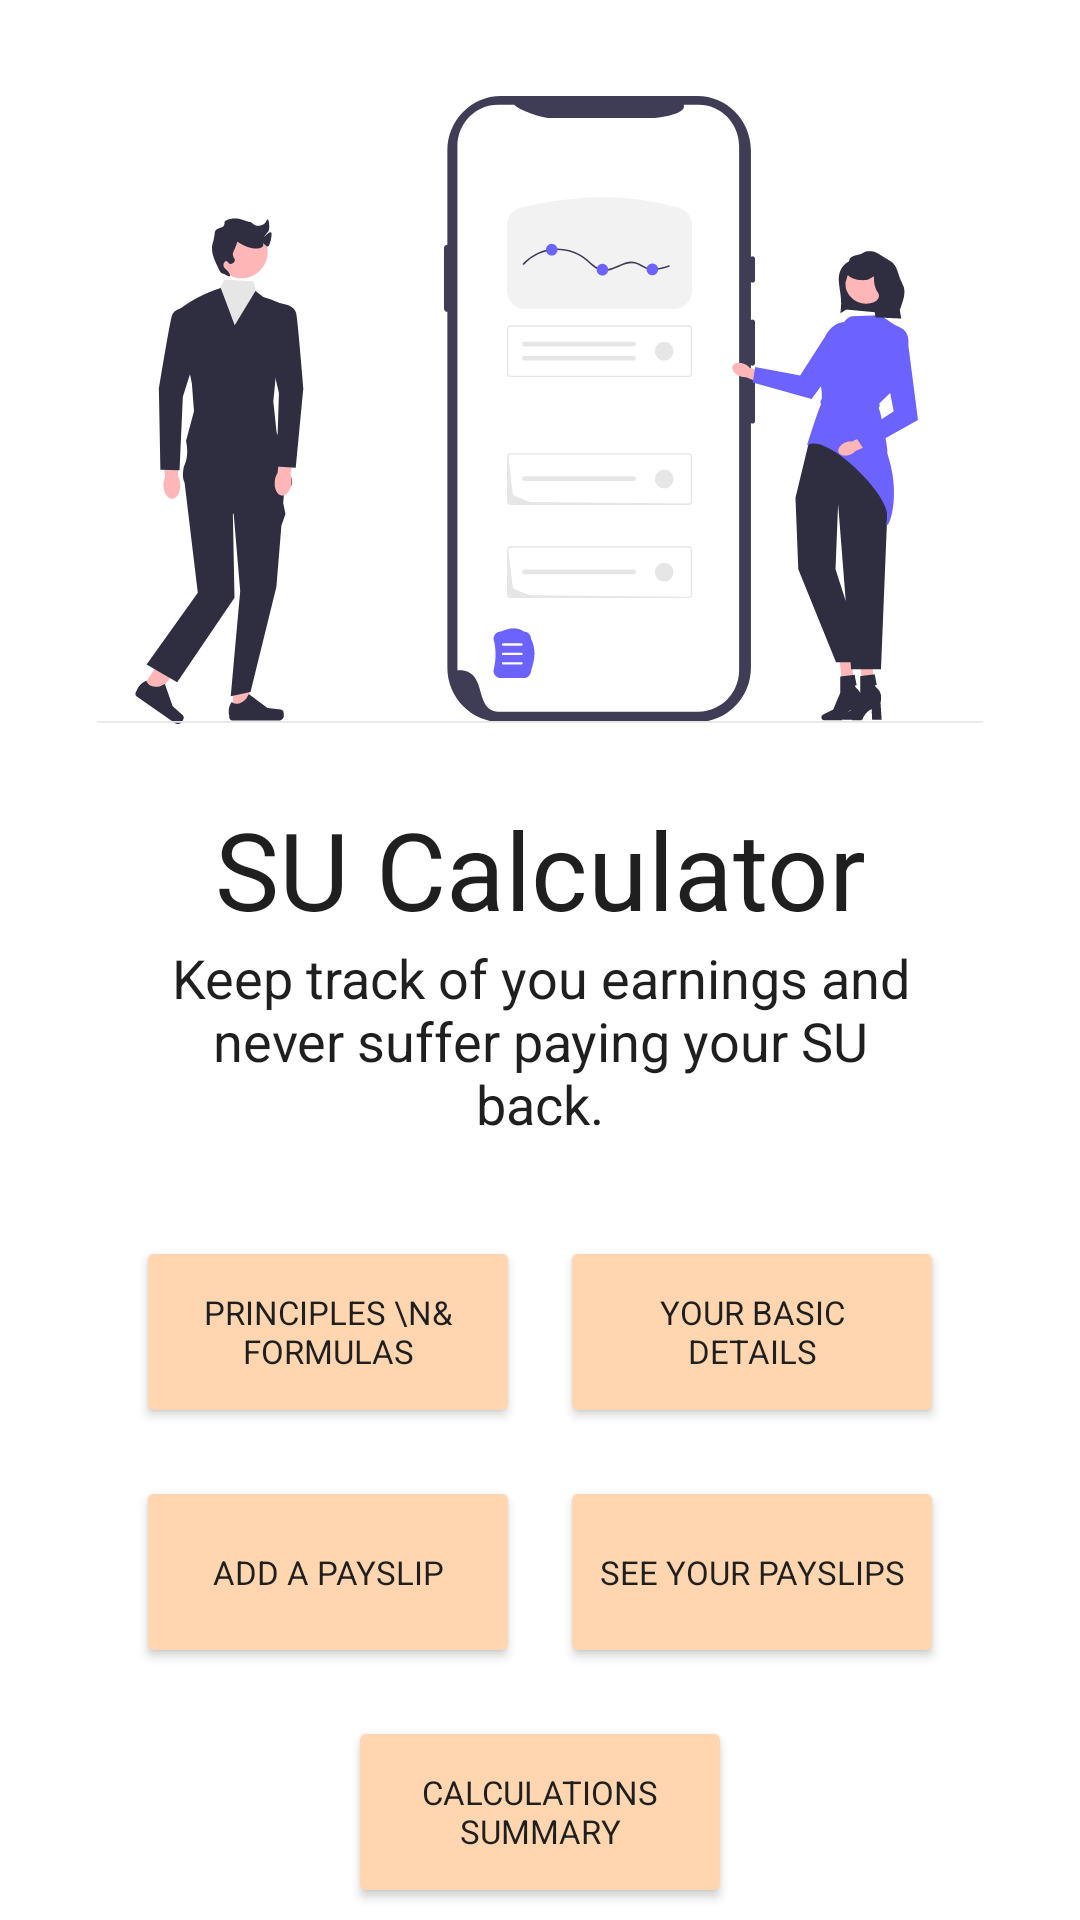

Android layout source for this screen:
<!-- AndroidManifest.xml: application theme Theme.SUCalculator -->
<!-- res/layout/fragment_dashboard.xml -->
<?xml version="1.0" encoding="utf-8"?>
<androidx.constraintlayout.widget.ConstraintLayout xmlns:android="http://schemas.android.com/apk/res/android"
    xmlns:app="http://schemas.android.com/apk/res-auto"
    xmlns:tools="http://schemas.android.com/tools"
    android:layout_width="match_parent"
    android:layout_height="wrap_content"
    tools:context=".ui.dashboard.DashboardFragment">


            <ImageView
                android:id="@+id/imageView"
                android:layout_width="match_parent"
                android:layout_height="0dp"
                android:adjustViewBounds="true"
                android:layout_marginLeft="32dp"
                android:layout_marginRight="32dp"
                android:layout_marginTop="32dp"
                android:src="@drawable/baner"
                app:layout_constraintEnd_toEndOf="parent"
                app:layout_constraintStart_toStartOf="parent"
                app:layout_constraintTop_toTopOf="parent" />

    <TextView
        android:id="@+id/text_dashboard"
        style="@style/textHeader1"
        android:layout_marginTop="24dp"
        android:text="@string/dashboard_heading_1"
        app:layout_constraintEnd_toEndOf="parent"
        app:layout_constraintStart_toStartOf="parent"
        app:layout_constraintTop_toBottomOf="@+id/imageView" />

    <TextView
        android:id="@+id/dashboard_header_2"
        style="@style/textHeader2"
        android:text="@string/dashboard_heading_2"
        app:layout_constraintEnd_toEndOf="parent"
        app:layout_constraintStart_toStartOf="parent"
        app:layout_constraintTop_toBottomOf="@+id/text_dashboard" />

            <androidx.constraintlayout.widget.ConstraintLayout
                android:layout_width="match_parent"
                android:layout_height="wrap_content"
                android:paddingLeft="32dp"
                android:paddingTop="16dp"
                android:paddingRight="32dp"
                android:paddingBottom="32dp"
                app:layout_constraintTop_toBottomOf="@+id/dashboard_header_2">

                <Button
                    android:id="@+id/btnPrinciplesAndFormulas"
                    style="@style/basicButton"
                    android:text="Principles \n&amp; Formulas"
                    app:layout_constraintEnd_toStartOf="@+id/btnYourBasicDetails"
                    app:layout_constraintHorizontal_bias="0.5"
                    app:layout_constraintHorizontal_chainStyle="spread"
                    app:layout_constraintStart_toStartOf="parent"
                    app:layout_constraintTop_toTopOf="parent" />

                <Button
                    android:id="@+id/btnYourBasicDetails"
                    style="@style/basicButton"
                    android:text="Your basic details"
                    app:layout_constraintEnd_toEndOf="parent"
                    app:layout_constraintHorizontal_bias="0.5"
                    app:layout_constraintStart_toEndOf="@+id/btnPrinciplesAndFormulas"
                    app:layout_constraintTop_toTopOf="parent" />

                <Button
                    android:id="@+id/btnAddAPayslip"
                    style="@style/basicButton"
                    android:text="Add a payslip"
                    app:layout_constraintEnd_toStartOf="@+id/btnSeeYourPayslips"
                    app:layout_constraintHorizontal_bias="0.5"
                    app:layout_constraintHorizontal_chainStyle="spread"
                    app:layout_constraintStart_toStartOf="parent"
                    app:layout_constraintTop_toBottomOf="@+id/btnPrinciplesAndFormulas" />

                <Button
                    android:id="@+id/btnSeeYourPayslips"
                    style="@style/basicButton"
                    android:text="See your payslips"
                    app:layout_constraintEnd_toEndOf="parent"
                    app:layout_constraintHorizontal_bias="0.5"
                    app:layout_constraintStart_toEndOf="@+id/btnAddAPayslip"
                    app:layout_constraintTop_toBottomOf="@+id/btnPrinciplesAndFormulas" />

                <Button
                    android:id="@+id/btnCalculationsSummary"
                    style="@style/basicButton"
                    android:text="Calculations summary"
                    app:layout_constraintEnd_toEndOf="parent"
                    app:layout_constraintStart_toStartOf="parent"
                    app:layout_constraintTop_toBottomOf="@+id/btnAddAPayslip" />
            </androidx.constraintlayout.widget.ConstraintLayout>



</androidx.constraintlayout.widget.ConstraintLayout>
<!-- resources referenced by this layout -->
<resources>
  <!-- drawable baner: vector/xml drawable (drawable, 16149 chars, omitted) -->
  <string name="dashboard_heading_1">SU Calculator</string>
  <string name="dashboard_heading_2">Keep track of you earnings and never suffer paying your SU back.</string>
  <style name="basicButton">
          <item name="android:textSize">11sp</item>
          <item name="android:layout_marginTop">16dp</item>
          <item name="android:layout_width">128dp</item>
          <item name="android:layout_height">64dp</item>
          <item name="android:backgroundTint">@color/buttonBackground1</item>
          <item name="strokeColor">#977546</item>
          <item name="strokeWidth">1dp</item>
      </style>
  <style name="textHeader1">
          <item name="android:layout_width">match_parent</item>
          <item name="android:layout_height">wrap_content</item>
          <item name="android:layout_marginStart">48dp</item>
          <item name="android:layout_marginEnd">48dp</item>
          <item name="android:textAlignment">center</item>
          <item name="android:textSize">36sp</item>
      </style>
  <style name="textHeader2">
          <item name="android:layout_width">match_parent</item>
          <item name="android:layout_height">wrap_content</item>
          <item name="android:layout_marginStart">48dp</item>
          <item name="android:layout_marginEnd">48dp</item>
          <item name="android:textAlignment">center</item>
          <item name="android:textSize">18sp</item>
      </style>
  <style name="Theme.SUCalculator" parent="Theme.MaterialComponents.DayNight.DarkActionBar">
          <item name="android:textColor">@color/defaultTextColor</item>
          <item name="fontFamily">@font/jura</item>
          
          <item name="colorPrimary">#C48951</item>
          <item name="colorPrimaryVariant">#653406</item>
          <item name="colorOnPrimary">@color/black</item>
          
          <item name="colorSecondary">#C48951</item>
          <item name="colorSecondaryVariant">#653406</item>
          <item name="colorOnSecondary">@color/black</item>
          
          <item name="android:statusBarColor">#653406</item>
          
      </style>
  <color name="buttonBackground1">#FFD6AF</color>
  <color name="defaultTextColor">#1F1F1F</color>
  <color name="black">#FF000000</color>
</resources>
